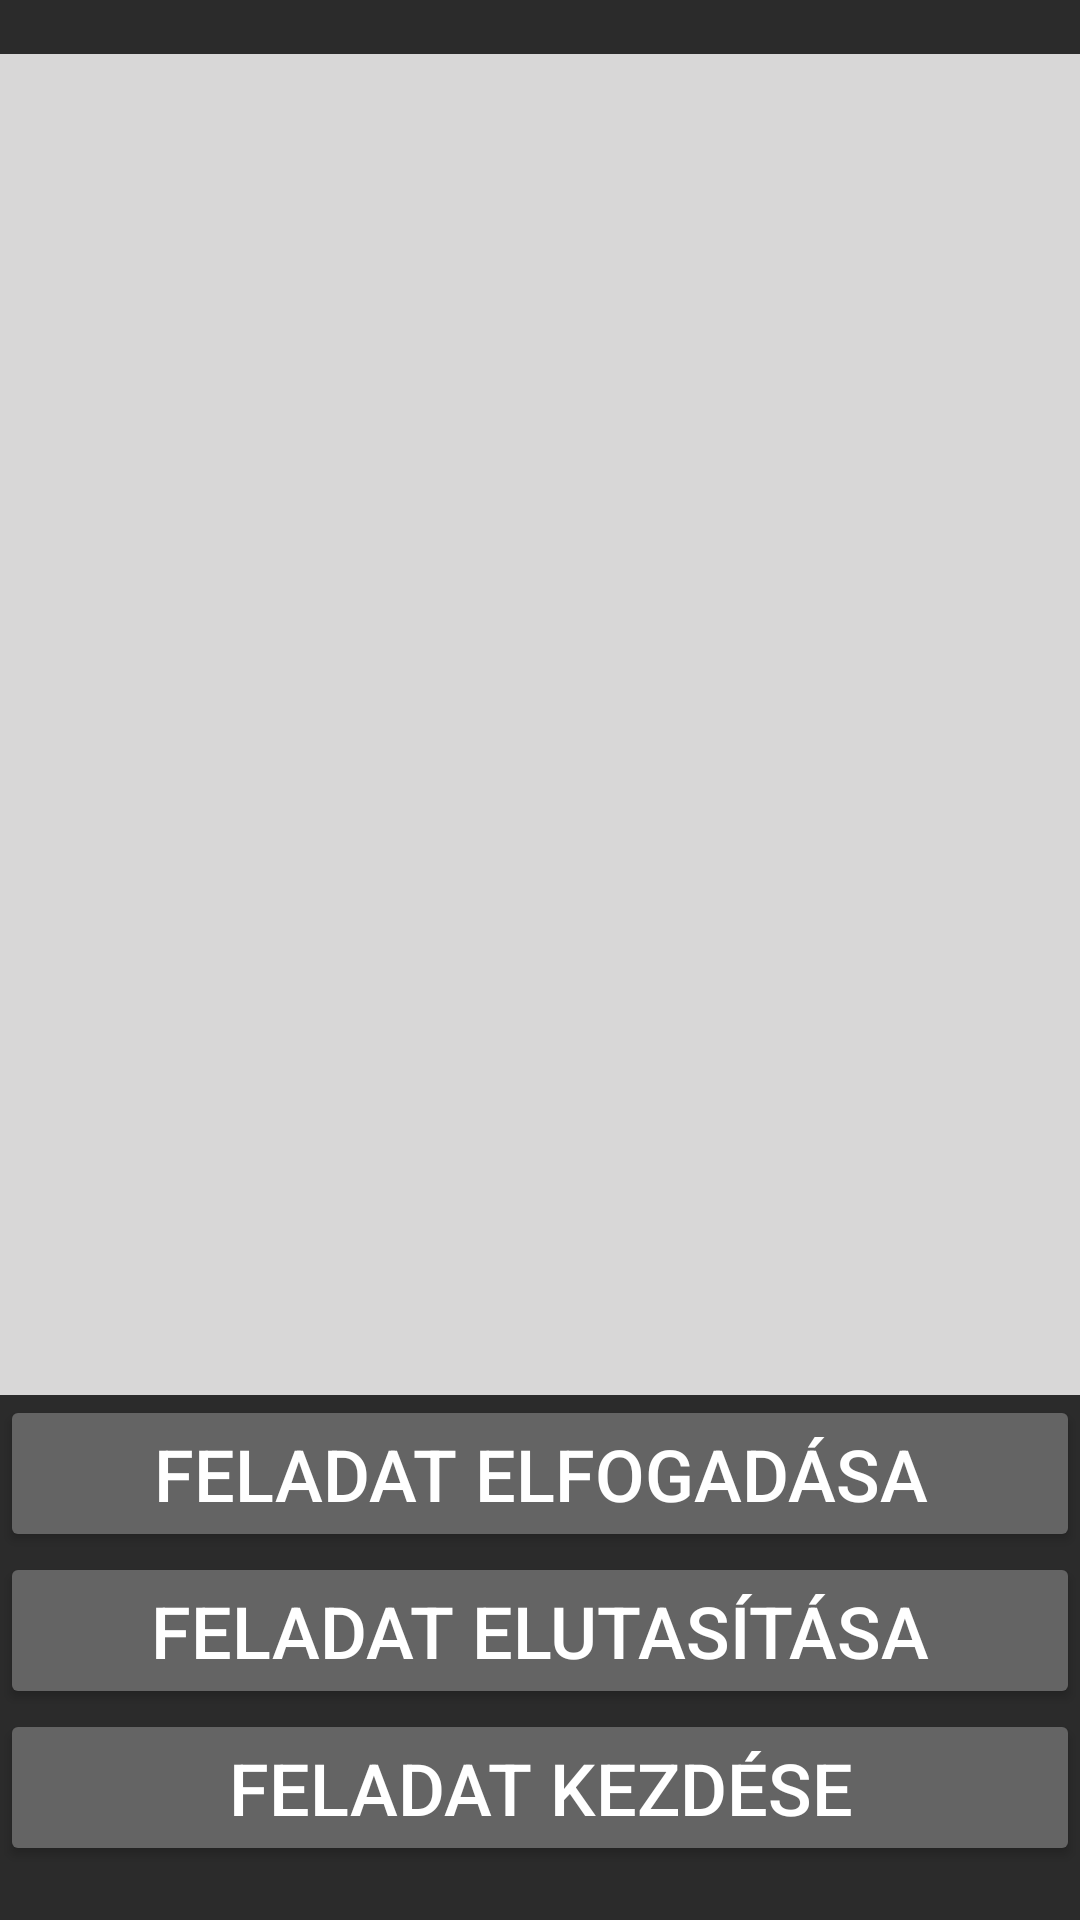

The Android layout XML behind this screen, and the referenced resources:
<!-- AndroidManifest.xml: application theme AppTheme.NoActionBar -->
<!-- res/layout/activity_szolga_sajatfeladatok.xml -->
<?xml version="1.0" encoding="utf-8"?>
<LinearLayout xmlns:android="http://schemas.android.com/apk/res/android"
    xmlns:app="http://schemas.android.com/apk/res-auto"
    xmlns:tools="http://schemas.android.com/tools"
    android:layout_width="match_parent"
    android:layout_height="match_parent"
    android:background="#D3000000"
    android:gravity="center"
    android:orientation="vertical"
    tools:context=".SzolgaSajatFeladatok">

    <ListView
        android:id="@+id/listviewFeladatok"
        android:layout_width="match_parent"
        android:layout_height="447dp"
        android:background="#D8D7D7"
        android:choiceMode="singleChoice"
        android:clickable="true"
        android:listSelector="@android:color/white" />

    <Button
        android:id="@+id/buttonElfogad"
        android:layout_width="match_parent"
        android:layout_height="wrap_content"
        android:backgroundTint="#646464"
        android:gravity="center"
        android:text="Feladat elfogadása"
        android:textColor="#FFFFFF"
        android:textSize="24sp" />

    <Button
        android:id="@+id/buttonElutasit"
        android:layout_width="match_parent"
        android:layout_height="wrap_content"
        android:backgroundTint="#646464"
        android:gravity="center"
        android:text="Feladat elutasítása"
        android:textColor="#FFFFFF"
        android:textSize="24sp" />

    <Button
        android:id="@+id/buttonKezd"
        android:layout_width="match_parent"
        android:layout_height="wrap_content"
        android:backgroundTint="#646464"
        android:gravity="center"
        android:text="Feladat kezdése"
        android:textColor="#FFFFFF"
        android:textSize="24sp" />
</LinearLayout>
<!-- resources referenced by this layout -->
<resources>
  <style name="AppTheme.NoActionBar" parent="Theme.AppCompat.Light.NoActionBar">
          <item name="android:windowActionBar">false</item>
          <item name="android:windowNoTitle">true</item>
      </style>
</resources>
